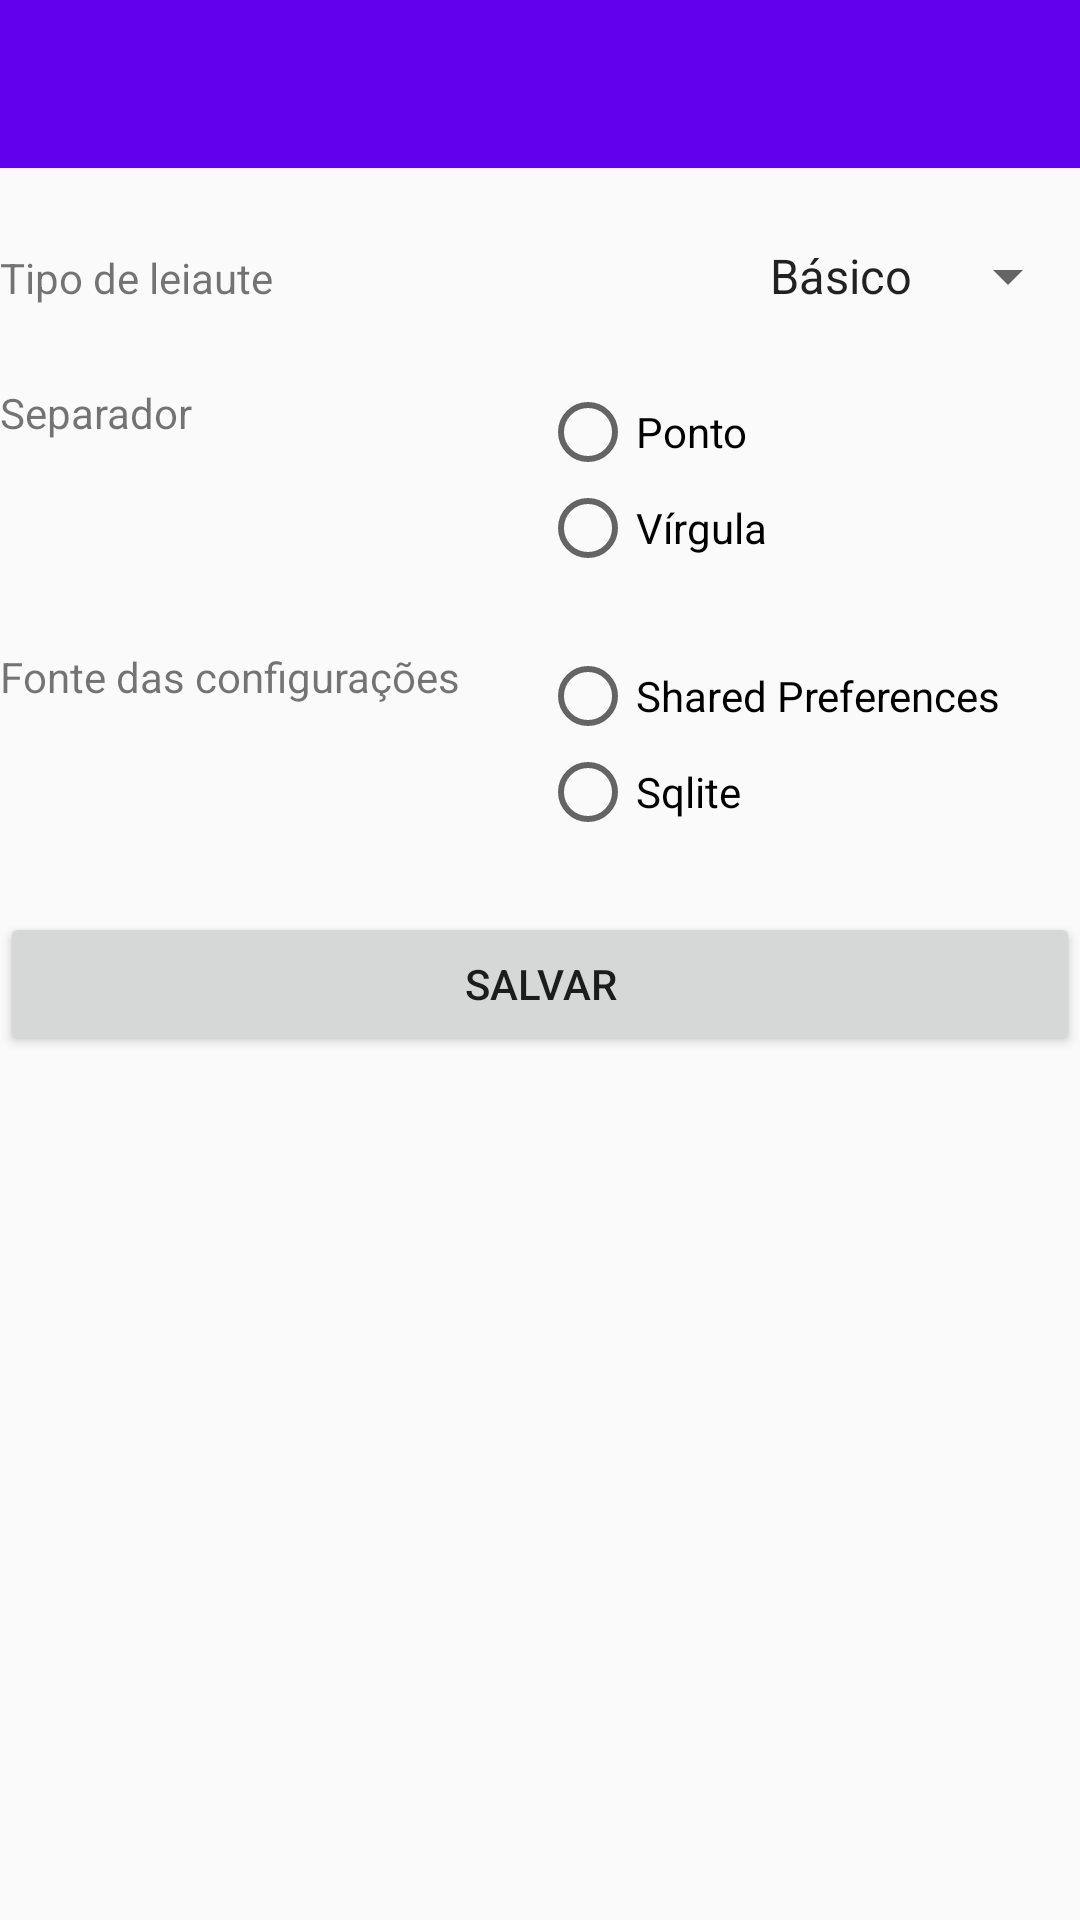

Reconstruct the res/layout file that produces this screen, plus the resources it refers to.
<!-- AndroidManifest.xml: application theme AppTheme -->
<!-- res/layout/activity_configuracao.xml -->
<?xml version="1.0" encoding="utf-8"?>
<androidx.constraintlayout.widget.ConstraintLayout
        xmlns:android="http://schemas.android.com/apk/res/android"
        xmlns:app="http://schemas.android.com/apk/res-auto"
        xmlns:tools="http://schemas.android.com/tools"
        android:layout_width="match_parent"
        android:layout_height="match_parent"
        tools:context=".view.ConfiguracaoActivity">

    <com.google.android.material.appbar.AppBarLayout
            android:id="@+id/appBarLayout"
            android:layout_width="0dp"
            android:layout_height="56dp"
            app:layout_constraintBottom_toTopOf="@+id/linearLayout"
            app:layout_constraintEnd_toEndOf="parent"
            app:layout_constraintStart_toStartOf="parent"
            app:layout_constraintTop_toTopOf="parent">
        <include layout="@layout/toolbar" />
    </com.google.android.material.appbar.AppBarLayout>

    <LinearLayout
            android:id="@+id/linearLayout"
            android:layout_width="match_parent"
            android:layout_height="wrap_content"
            android:layout_marginTop="24dp"
            android:layout_marginBottom="24dp"
            android:orientation="horizontal"
            app:layout_constraintEnd_toEndOf="parent"
            app:layout_constraintStart_toStartOf="parent"
            app:layout_constraintTop_toBottomOf="@+id/appBarLayout">

        <TextView
                android:id="@+id/textView"
                android:layout_width="0dp"
                android:layout_height="wrap_content"
                android:layout_weight="1"
                android:text="Tipo de leiaute" />

        <Spinner
                android:id="@+id/leiauteSpn"
                android:layout_width="wrap_content"
                android:layout_height="wrap_content"
                android:layout_weight="1"
                android:entries="@array/tipo_leiaute"
                android:textAlignment="viewEnd" />
    </LinearLayout>

    <LinearLayout
            android:id="@+id/linearLayout2"
            android:layout_width="match_parent"
            android:layout_height="wrap_content"
            android:layout_marginTop="24dp"
            android:orientation="horizontal"
            app:layout_constraintEnd_toEndOf="parent"
            app:layout_constraintStart_toStartOf="parent"
            app:layout_constraintTop_toBottomOf="@+id/linearLayout">

        <TextView
                android:id="@+id/textView2"
                android:layout_width="0dp"
                android:layout_height="wrap_content"
                android:layout_weight="1"
                android:text="Separador" />

        <RadioGroup
                android:id="@+id/separadorRg"
                android:layout_width="0dp"
                android:layout_height="wrap_content"
                android:layout_weight="1">

            <RadioButton
                    android:id="@+id/pontoRb"
                    android:layout_width="match_parent"
                    android:layout_height="wrap_content"
                    android:text="Ponto" />

            <RadioButton
                    android:id="@+id/virgulaRb"
                    android:layout_width="match_parent"
                    android:layout_height="wrap_content"
                    android:text="Vírgula" />
        </RadioGroup>
    </LinearLayout>

    <LinearLayout
            android:id="@+id/linearLayout3"
            android:layout_width="match_parent"
            android:layout_height="wrap_content"
            android:layout_marginTop="24dp"
            android:orientation="horizontal"
            app:layout_constraintEnd_toEndOf="parent"
            app:layout_constraintStart_toStartOf="parent"
            app:layout_constraintTop_toBottomOf="@+id/linearLayout2">>

        <TextView
                android:id="@+id/textView3"
                android:layout_width="0dp"
                android:layout_height="wrap_content"
                android:layout_weight="1"
                android:text="Fonte das configurações" />

        <RadioGroup
                android:id="@+id/fonteDadosRg"
                android:layout_width="0dp"
                android:layout_height="wrap_content"
                android:layout_weight="1">

            <RadioButton
                    android:id="@+id/sharedPrefRb"
                    android:layout_width="match_parent"
                    android:layout_height="wrap_content"
                    android:text="Shared Preferences" />

            <RadioButton
                    android:id="@+id/sqliteRb"
                    android:layout_width="match_parent"
                    android:layout_height="wrap_content"
                    android:text="Sqlite" />
        </RadioGroup>
    </LinearLayout>

    <Button
            android:id="@+id/salvarBtn"
            android:layout_width="match_parent"
            android:layout_height="wrap_content"
            android:layout_marginTop="24dp"
            android:onClick="onClickSalvaConfiguracao"
            android:text="Salvar"
            app:layout_constraintEnd_toEndOf="parent"
            app:layout_constraintStart_toStartOf="parent"
            app:layout_constraintTop_toBottomOf="@id/linearLayout3" />

</androidx.constraintlayout.widget.ConstraintLayout>
<!-- res/layout/toolbar.xml (included above) -->
<?xml version="1.0" encoding="utf-8"?>
<androidx.appcompat.widget.Toolbar
        android:id="@+id/toolbar"
        android:layout_height="?actionBarSize"
        android:layout_width="match_parent"
        android:minHeight="?actionBarSize"
        android:background="@color/colorPrimary"
        xmlns:android="http://schemas.android.com/apk/res/android"
        android:theme="@style/ThemeOverlay.AppCompat.Dark.ActionBar"
        app:popupTheme="@style/ThemeOverlay.AppCompat.Light"
        xmlns:app="http://schemas.android.com/apk/res-auto" />
<!-- resources referenced by this layout -->
<resources>
  <string-array name="tipo_leiaute">
          <item>Básico</item>
          <item>Avançado</item>
      </string-array>
  <style name="AppTheme" parent="Theme.AppCompat.Light.DarkActionBar">
          
          <item name="colorPrimary">@color/colorPrimary</item>
          <item name="colorPrimaryDark">@color/colorPrimaryDark</item>
          <item name="colorAccent">@color/colorAccent</item>
      </style>
  <!-- not gathered from this repository: default colours our renderer supplied (Android Studio template values) -->
  <color name="colorPrimary">#FF6200EE</color>
  <color name="colorPrimaryDark">#FF3700B3</color>
  <color name="colorAccent">#FF03DAC5</color>
</resources>
